Dataset: preprocess_data (GitHub, zzunnii/FruitClassification). Classes: apple, banana, mixed fruits, orange.

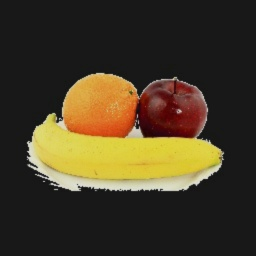
Label: mixed fruits

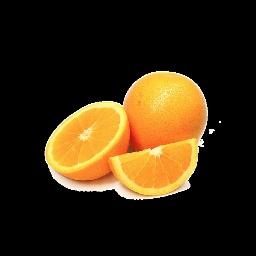
Label: orange

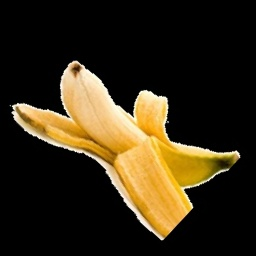
Label: banana

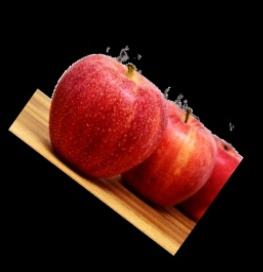
Label: apple

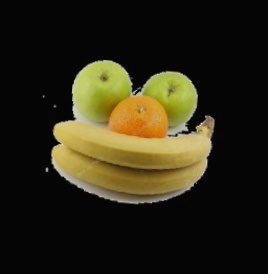
Label: mixed fruits

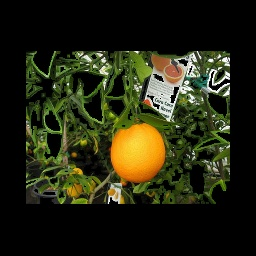
Label: orange
